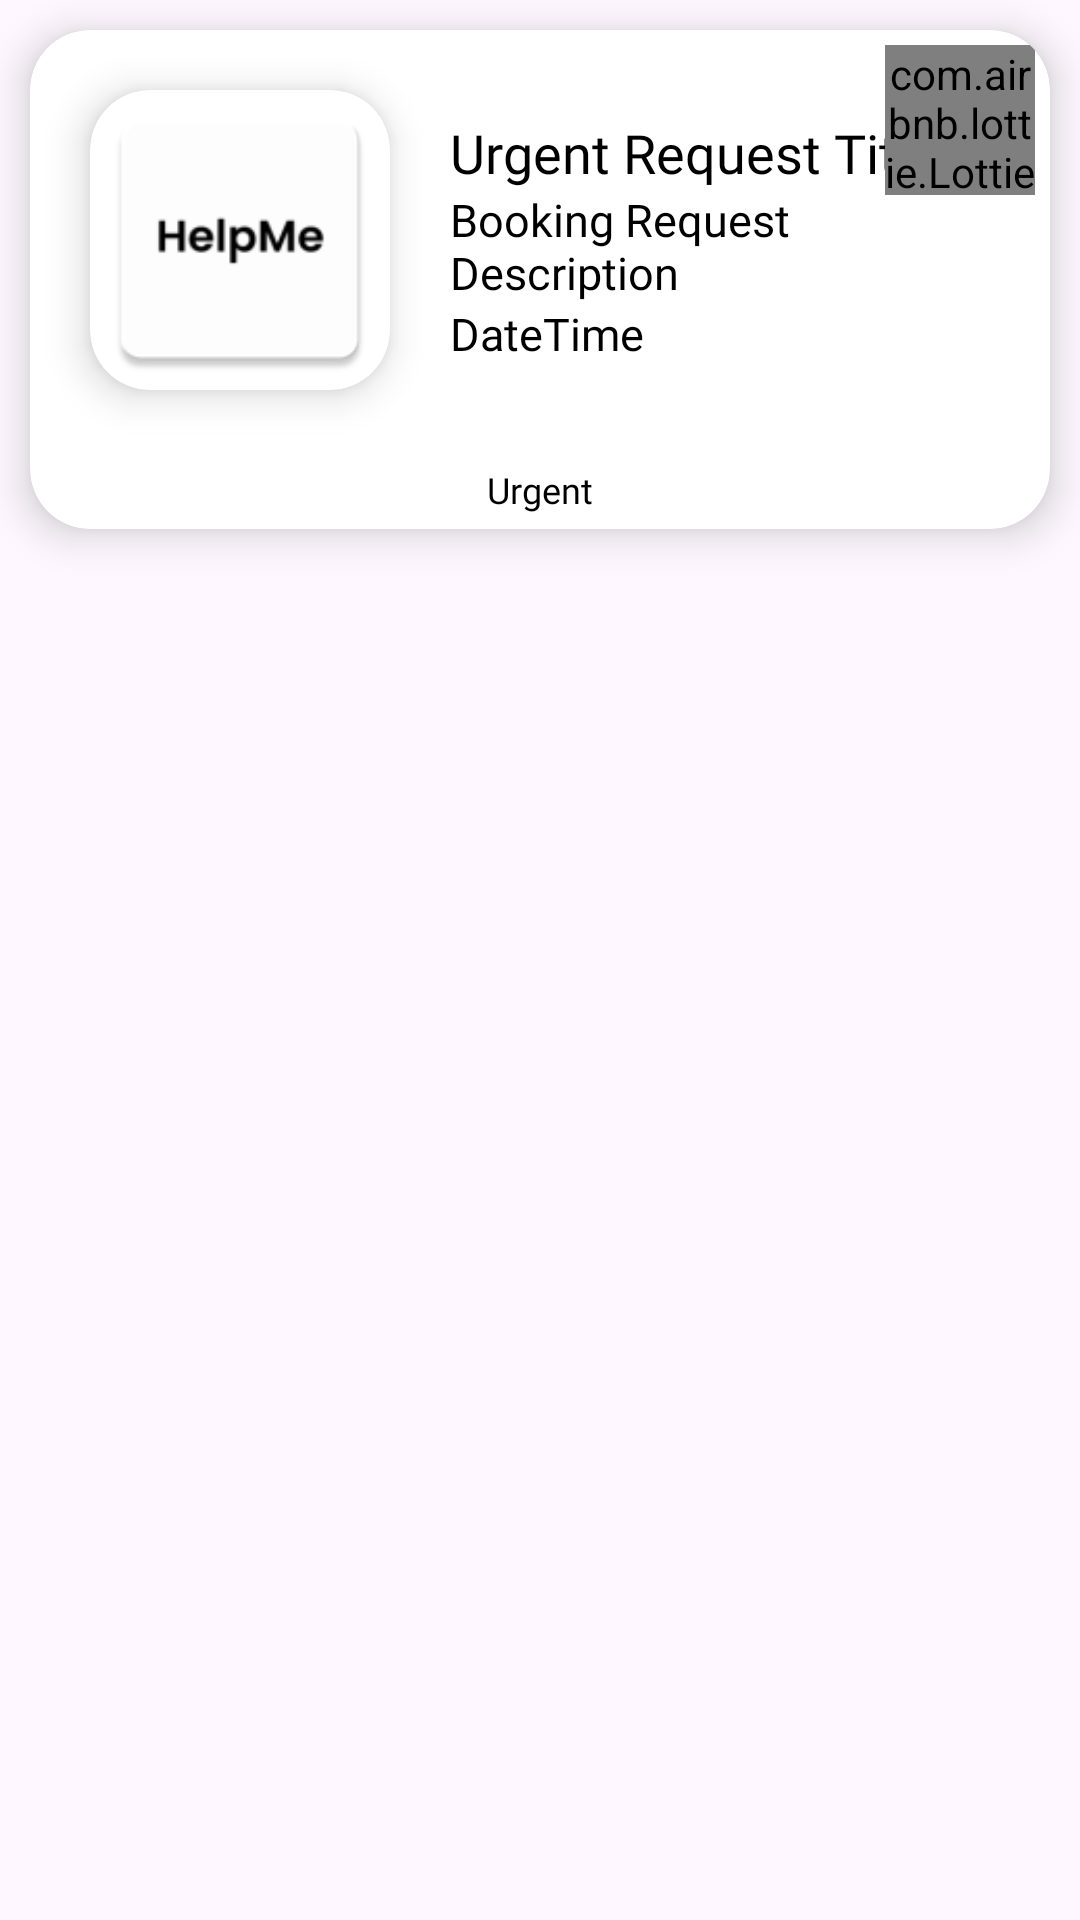

Produce the Android XML layout that renders to this screen, including the resource entries it uses.
<!-- AndroidManifest.xml: application theme Theme.GarageApp -->
<!-- res/layout/booking_item.xml -->
<?xml version="1.0" encoding="utf-8"?>
<LinearLayout xmlns:android="http://schemas.android.com/apk/res/android"
    android:layout_width="match_parent"
    android:layout_height="match_parent"
    xmlns:app="http://schemas.android.com/apk/res-auto">

    <com.google.android.material.card.MaterialCardView
        android:id="@+id/cardBookingRequest"
        android:layout_width="match_parent"
        android:layout_height="wrap_content"
        app:cardCornerRadius="20dp"
        app:cardElevation="8dp"
        android:layout_margin="10dp"
        android:backgroundTint="@color/white"
        style="@style/Widget.Material3.CardView.Filled">

        <RelativeLayout
            android:layout_width="wrap_content"
            android:layout_height="wrap_content">

            <LinearLayout
                android:layout_width="match_parent"
                android:layout_height="wrap_content"
                android:orientation="vertical">

                <LinearLayout
                    android:layout_width="match_parent"
                    android:layout_height="wrap_content">

                    <com.google.android.material.card.MaterialCardView
                        android:layout_width="100dp"
                        android:layout_height="100dp"
                        app:cardCornerRadius="20dp"
                        app:cardElevation="8dp"
                        android:layout_margin="20dp"
                        android:backgroundTint="@color/white"
                        android:layout_gravity="center_vertical"
                        style="@style/Widget.Material3.CardView.Filled">

                        <ImageView
                            android:id="@+id/imgBookingRequest"
                            android:layout_width="match_parent"
                            android:layout_height="match_parent"
                            android:scaleType="centerCrop"
                            android:src="@mipmap/ic_launcher"/>

                    </com.google.android.material.card.MaterialCardView>

                    <LinearLayout
                        android:layout_width="match_parent"
                        android:layout_height="wrap_content"
                        android:orientation="vertical"
                        android:layout_gravity="center_vertical">

                        <TextView
                            android:id="@+id/txtBookingRequestTitle"
                            android:layout_width="match_parent"
                            android:layout_height="wrap_content"
                            android:text="Urgent Request Title"
                            android:textColor="@color/black"
                            android:textSize="18sp"
                            android:fontFamily="@font/poppins_semibold"
                            android:layout_gravity="center_vertical"
                            android:layout_marginEnd="20dp"/>

                        <TextView
                            android:id="@+id/txtBookingRequestDescription"
                            android:layout_width="match_parent"
                            android:layout_height="wrap_content"
                            android:text="Booking Request Description"
                            android:textColor="@color/black"
                            android:textSize="15sp"
                            android:maxLines="3"
                            android:fontFamily="@font/poppins"
                            android:layout_gravity="center_vertical"
                            android:layout_marginEnd="20dp"/>

                        <TextView
                            android:id="@+id/txtBookingRequestDateTime"
                            android:layout_width="match_parent"
                            android:layout_height="wrap_content"
                            android:text="DateTime"
                            android:textColor="@color/black"
                            android:textSize="15sp"
                            android:maxLines="3"
                            android:fontFamily="@font/poppins"
                            android:layout_gravity="center_vertical"
                            android:layout_marginEnd="20dp"/>

                    </LinearLayout>

                </LinearLayout>

                <TextView
                    android:id="@+id/txtBookingRequest"
                    android:layout_width="wrap_content"
                    android:layout_height="wrap_content"
                    android:layout_gravity="center"
                    android:layout_margin="5dp"
                    android:fontFamily="@font/poppins"
                    android:text="Urgent"
                    android:textColor="@color/black"
                    android:textSize="12sp" />

            </LinearLayout>

            <com.airbnb.lottie.LottieAnimationView
                android:id="@+id/animationView"
                android:layout_width="50dp"
                android:layout_height="50dp"
                app:lottie_rawRes="@raw/urgent_animation"
                app:lottie_autoPlay="true"
                app:lottie_loop="true"
                android:layout_alignParentEnd="true"
                android:layout_margin="5dp"/>

        </RelativeLayout>

    </com.google.android.material.card.MaterialCardView>

</LinearLayout>
<!-- resources referenced by this layout -->
<resources>
  <!-- mipmap ic_launcher: png bitmap (mipmap-hdpi, 1576 bytes) -->
  <style name="Theme.GarageApp" parent="Base.Theme.GarageApp" />
  <style name="Base.Theme.GarageApp" parent="Theme.Material3.DayNight.NoActionBar">
  
  
          <item name="android:statusBarColor">@color/main_color</item>
      </style>
  <!-- not gathered from this repository: default colours our renderer supplied (Android Studio template values) -->
  <color name="black">#FF000000</color>
  <color name="white">#FFFFFFFF</color>
</resources>
